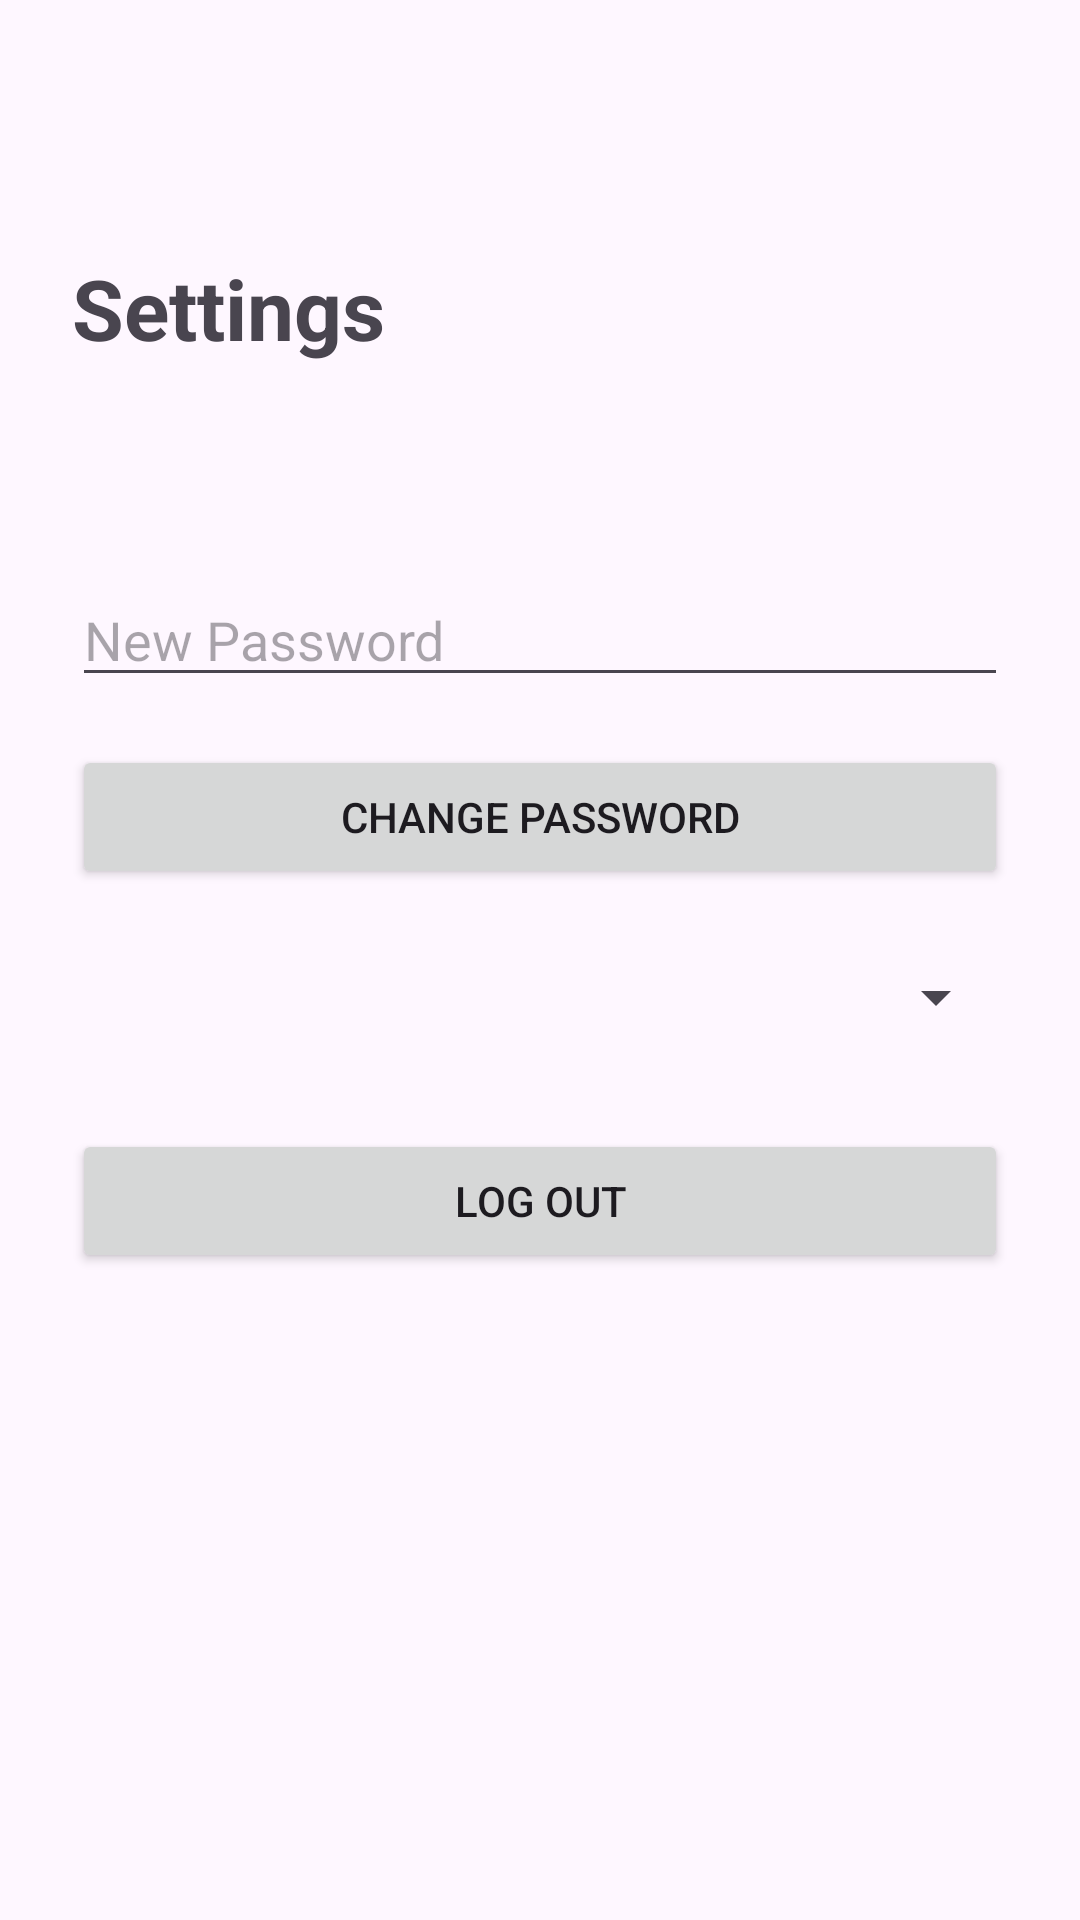

Here is an Android app screen rendered from its layout file. Give the layout XML and the strings, colors and styles it references.
<!-- AndroidManifest.xml: application theme Theme.Zenzeleni -->
<!-- res/layout/activity_settings.xml -->
<?xml version="1.0" encoding="utf-8"?>
<androidx.constraintlayout.widget.ConstraintLayout xmlns:android="http://schemas.android.com/apk/res/android"
    xmlns:app="http://schemas.android.com/apk/res-auto"
    android:layout_width="match_parent"
    android:layout_height="match_parent"
    android:padding="24dp">

    <TextView
        android:id="@+id/settingsTitleText"
        android:layout_width="wrap_content"
        android:layout_height="wrap_content"
        android:text="@string/settings_title"
        android:textSize="28sp"
        android:textStyle="bold"
        app:layout_constraintTop_toTopOf="parent"
        app:layout_constraintStart_toStartOf="parent"
        android:layout_marginTop="60dp" />

    <TextView
        android:id="@+id/currentEmailText"
        android:layout_width="0dp"
        android:layout_height="wrap_content"
        android:textSize="16sp"
        app:layout_constraintTop_toBottomOf="@id/settingsTitleText"
        app:layout_constraintStart_toStartOf="parent"
        app:layout_constraintEnd_toEndOf="parent"
        android:layout_marginTop="24dp" />

    <EditText
        android:id="@+id/newPasswordInput"
        android:layout_width="0dp"
        android:layout_height="wrap_content"
        android:hint="@string/settings_new_password_hint"
        android:inputType="textPassword"
        app:layout_constraintTop_toBottomOf="@id/currentEmailText"
        app:layout_constraintStart_toStartOf="parent"
        app:layout_constraintEnd_toEndOf="parent"
        android:layout_marginTop="24dp" />

    <Button
        android:id="@+id/changePasswordButton"
        android:layout_width="0dp"
        android:layout_height="wrap_content"
        android:text="@string/settings_change_password_button"
        app:layout_constraintTop_toBottomOf="@id/newPasswordInput"
        app:layout_constraintStart_toStartOf="parent"
        app:layout_constraintEnd_toEndOf="parent"
        android:layout_marginTop="16dp" />

    <Spinner
        android:id="@+id/languageSpinner"
        android:layout_width="0dp"
        android:layout_height="wrap_content"
        app:layout_constraintTop_toBottomOf="@id/changePasswordButton"
        app:layout_constraintStart_toStartOf="parent"
        app:layout_constraintEnd_toEndOf="parent"
        android:layout_marginTop="24dp" />

    <Button
        android:id="@+id/logoutButton"
        android:layout_width="0dp"
        android:layout_height="wrap_content"
        android:text="@string/settings_logout_button"
        app:layout_constraintTop_toBottomOf="@id/languageSpinner"
        app:layout_constraintStart_toStartOf="parent"
        app:layout_constraintEnd_toEndOf="parent"
        android:layout_marginTop="32dp" />

    <TextView
        android:id="@+id/settingsStatusText"
        android:layout_width="0dp"
        android:layout_height="wrap_content"
        android:textColor="#FF0000"
        app:layout_constraintTop_toBottomOf="@id/logoutButton"
        app:layout_constraintStart_toStartOf="parent"
        app:layout_constraintEnd_toEndOf="parent"
        android:layout_marginTop="12dp" />

</androidx.constraintlayout.widget.ConstraintLayout>
<!-- resources referenced by this layout -->
<resources>
  <string name="settings_change_password_button">Change Password</string>
  <string name="settings_logout_button">Log Out</string>
  <string name="settings_new_password_hint">New Password</string>
  <string name="settings_title">Settings</string>
  <style name="Theme.Zenzeleni" parent="Base.Theme.Zenzeleni" />
  <style name="Base.Theme.Zenzeleni" parent="Theme.Material3.DayNight.NoActionBar">
          
          
      </style>
</resources>
